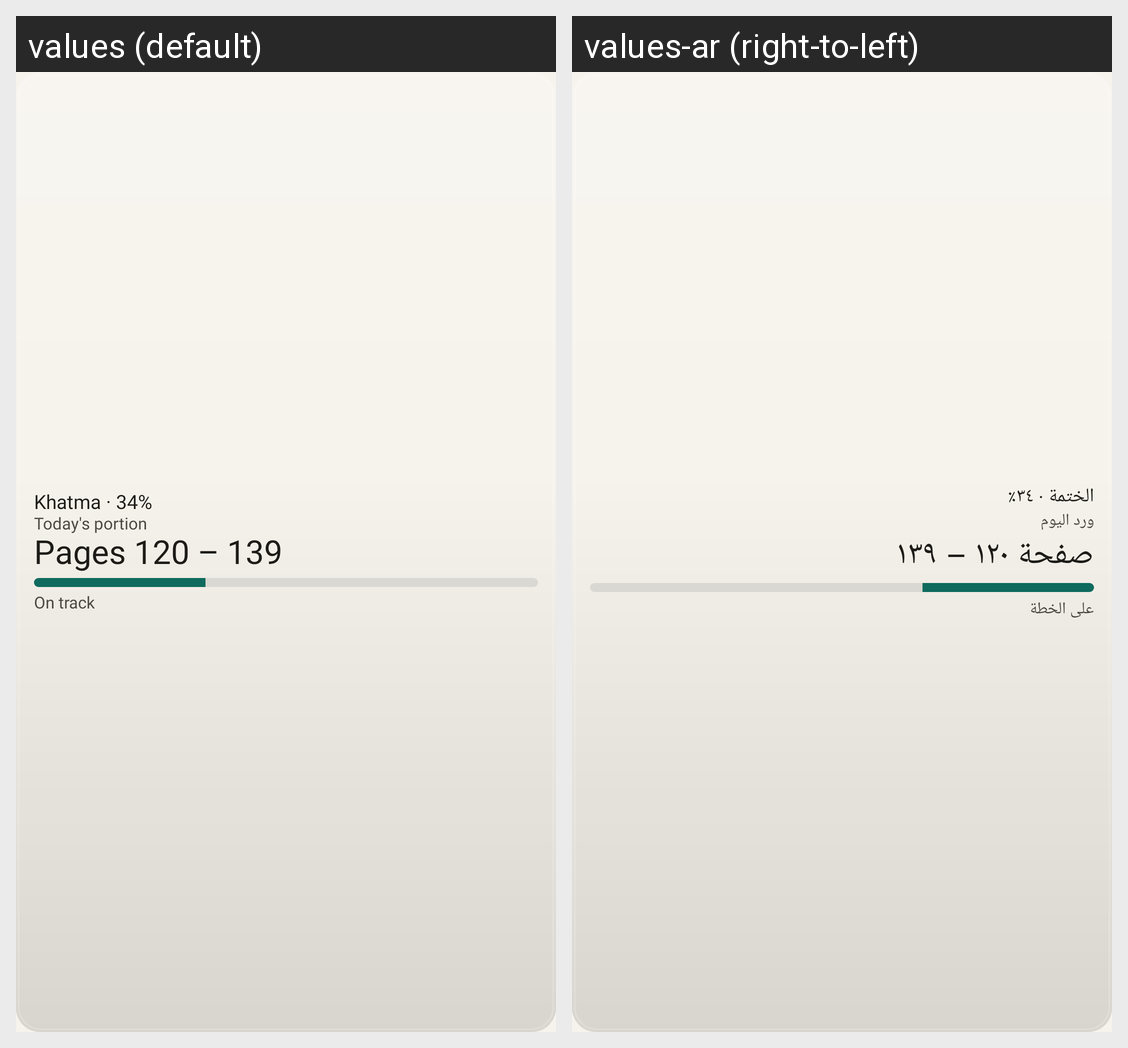

This grid shows one Android layout under two languages. Give, for every string resource on the screen, its name, the default text and each shown locale's text.
Android screen res/layout/w_khatma.xml rendered under 2 locales, left to right: values (default), values-ar (right-to-left). Device: Nexus 5 (rendered at 1080×1920; each locale shown at half size, 540×960, under a caption strip naming it); theme Theme.Sakina.
Strings drawn on this screen, with the default value and each locale's value (text and hints the layout hard-codes, and strings that could not be matched under every locale, appear in the picture but are not listed):

w_sample_khatma
  values: Khatma · 34%
  values-ar: الختمة · ٣٤٪

w_sample_today
  values: Today's portion
  values-ar: ورد اليوم

w_sample_pages
  values: Pages 120 – 139
  values-ar: صفحة ١٢٠ – ١٣٩

w_sample_on_track
  values: On track
  values-ar: على الخطة
